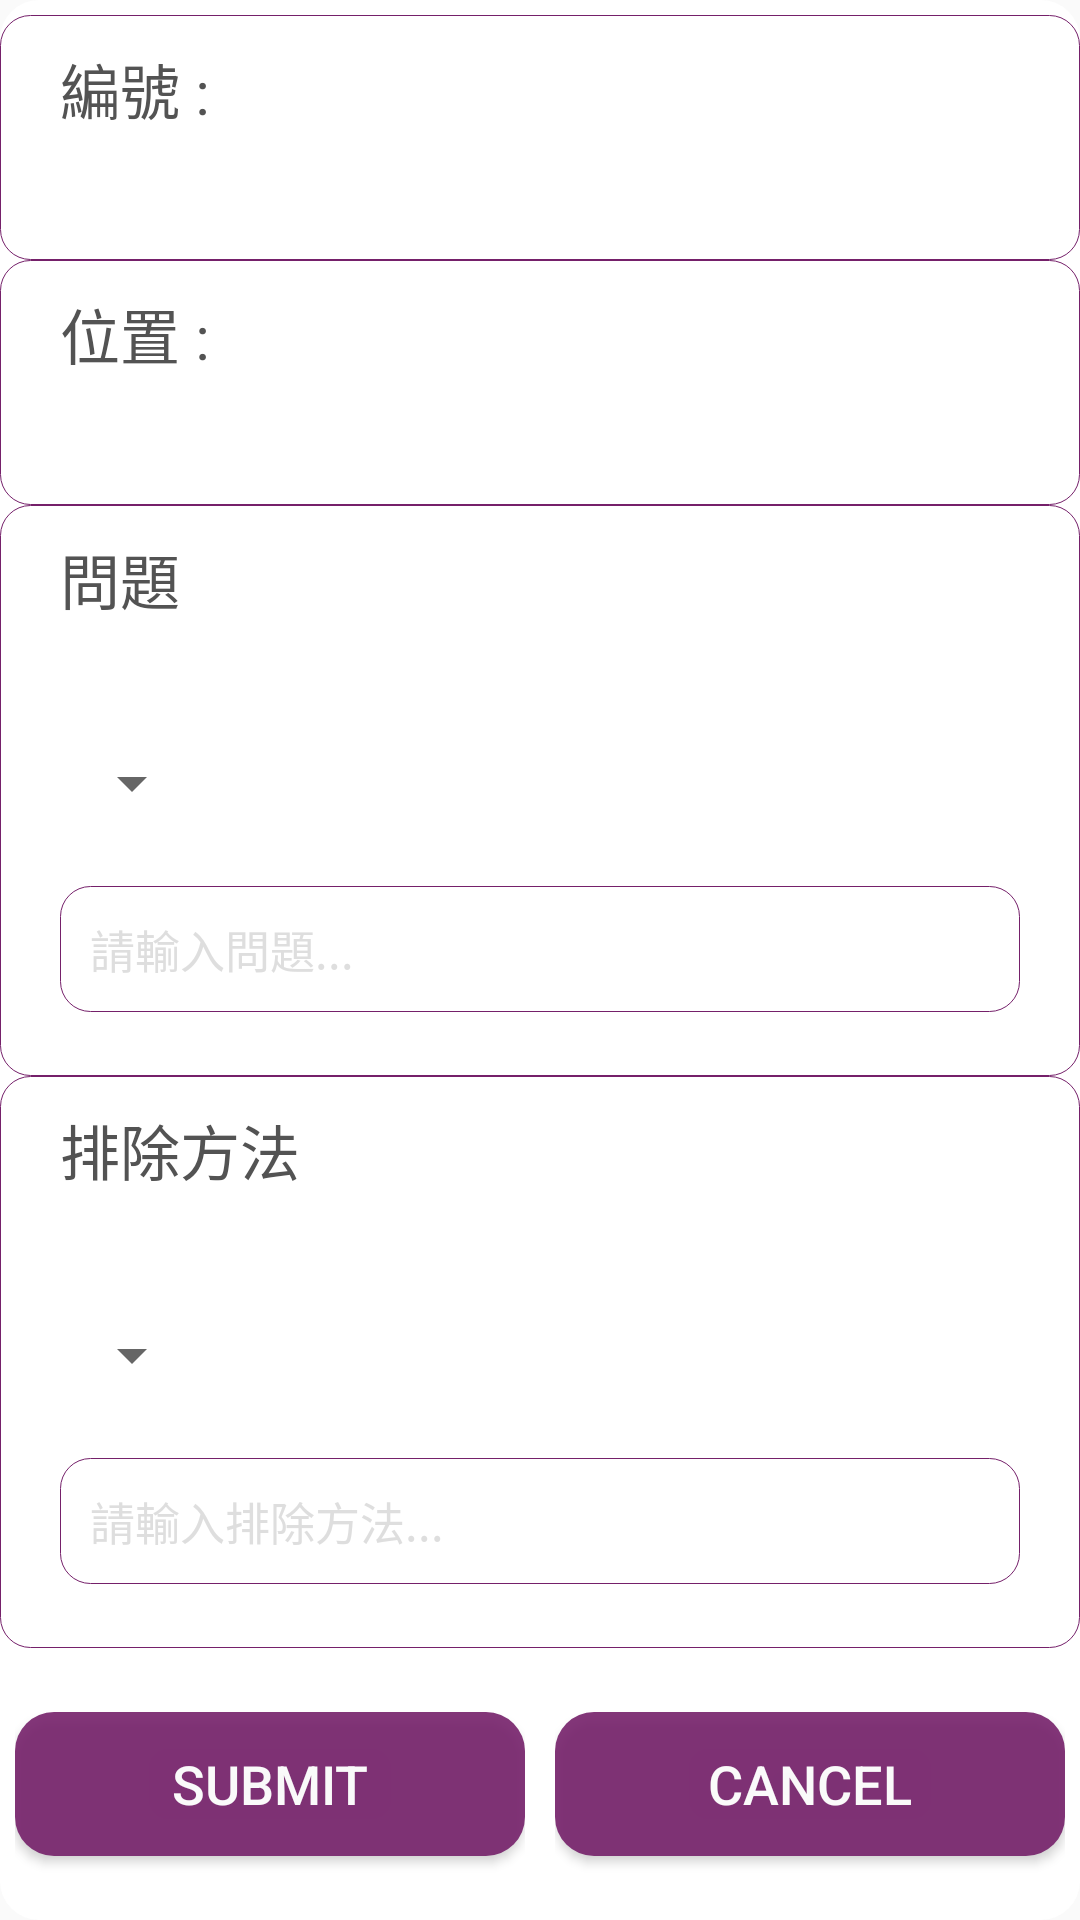

Produce the Android XML layout that renders to this screen, including the resource entries it uses.
<!-- AndroidManifest.xml: application theme AppTheme_Splash_Login -->
<!-- res/layout/daily_problem_solve_dialog.xml -->
<?xml version="1.0" encoding="utf-8"?>
<LinearLayout xmlns:android="http://schemas.android.com/apk/res/android"
    android:orientation="vertical" android:layout_width="match_parent"
    android:layout_height="wrap_content"
    android:layout_marginRight="3dp"
    android:layout_marginLeft="3dp"
    android:background="@drawable/rounded_dialog_setting">

    <FrameLayout
        android:layout_width="match_parent"
        android:layout_height="wrap_content"
        android:layout_weight="1"
        android:layout_marginTop="5dp"
        android:background="@drawable/rounded_form_mini_form">

        <FrameLayout
            android:layout_width="match_parent"
            android:layout_height="match_parent"
            android:layout_marginLeft="20dp"
            android:layout_marginTop="10dp"
            android:layout_marginRight="20dp"
            android:layout_marginBottom="10dp">

            <TextView
                android:layout_width="wrap_content"
                android:layout_height="wrap_content"
                android:textAppearance="?android:attr/textAppearanceLarge"
                android:text="編號 : "
                android:id="@+id/daily_problem_solve_dialog_machine_number"
                android:textSize="20sp"
                android:textColor="@color/davy_grey" />
        </FrameLayout>
    </FrameLayout>

    <FrameLayout
        android:layout_width="match_parent"
        android:layout_height="wrap_content"
        android:layout_weight="1"
        android:background="@drawable/rounded_form_mini_form">

        <FrameLayout
            android:layout_width="match_parent"
            android:layout_height="match_parent"
            android:layout_marginLeft="20dp"
            android:layout_marginTop="10dp"
            android:layout_marginRight="20dp"
            android:layout_marginBottom="10dp">

            <TextView
                android:layout_width="wrap_content"
                android:layout_height="wrap_content"
                android:textAppearance="?android:attr/textAppearanceLarge"
                android:text="位置 : "
                android:id="@+id/daily_problem_solve_dialog_place"
                android:textSize="20sp"
                android:textColor="@color/davy_grey" />
        </FrameLayout>
    </FrameLayout>

    <FrameLayout
        android:layout_width="match_parent"
        android:layout_height="wrap_content"
        android:layout_weight="2">

        <LinearLayout
            android:orientation="vertical"
            android:layout_width="match_parent"
            android:layout_height="match_parent"
            android:background="@drawable/rounded_button_menu" >

            <FrameLayout
                android:layout_width="match_parent"
                android:layout_height="match_parent"
                android:layout_marginLeft="20dp"
                android:layout_marginTop="10dp"
                android:layout_marginRight="20dp"
                android:layout_marginBottom="5dp"
                android:layout_weight="1">

                <TextView
                    android:layout_width="wrap_content"
                    android:layout_height="wrap_content"
                    android:textAppearance="?android:attr/textAppearanceLarge"
                    android:text="問題"
                    android:id="@+id/daily_problem_dialog_problem"
                    android:textSize="20sp"
                    android:textColor="@color/davy_grey" />
            </FrameLayout>

            <FrameLayout
                android:layout_width="match_parent"
                android:layout_height="match_parent"
                android:layout_marginLeft="20dp"
                android:layout_marginRight="20dp"
                android:layout_marginBottom="5dp"
                android:layout_weight="1">

                <Spinner
                    android:layout_width="wrap_content"
                    android:layout_height="wrap_content"
                    android:id="@+id/daily_problem_solve_dialog_spinner"
                    android:layout_gravity="left|center_vertical"
                    android:spinnerMode="dropdown" />
            </FrameLayout>

            <FrameLayout
                android:layout_width="match_parent"
                android:layout_height="match_parent"
                android:layout_marginBottom="10dp"
                android:layout_marginRight="20dp"
                android:layout_marginLeft="20dp"
                android:layout_weight="1">

                <EditText
                    android:layout_width="match_parent"
                    android:layout_height="wrap_content"
                    android:id="@+id/daily_problem_solve_dialog_problem_input"
                    android:hint="@string/daily_problem_dialog_problem"
                    android:textColorHint="@color/dim_foreground_disabled_material_dark"
                    android:background="@drawable/rounded_button_menu"
                    android:padding="10dp"
                    android:textSize="15sp"
                    android:inputType="text" />
            </FrameLayout>

        </LinearLayout>
    </FrameLayout>

    <FrameLayout
        android:layout_width="match_parent"
        android:layout_height="wrap_content"
        android:layout_weight="2" >

        <LinearLayout
            android:orientation="vertical"
            android:layout_width="match_parent"
            android:layout_height="match_parent"
            android:background="@drawable/rounded_button_menu" >

            <FrameLayout
                android:layout_width="match_parent"
                android:layout_height="match_parent"
                android:layout_marginLeft="20dp"
                android:layout_marginTop="10dp"
                android:layout_marginRight="20dp"
                android:layout_marginBottom="5dp"
                android:layout_weight="1">

                <TextView
                    android:layout_width="wrap_content"
                    android:layout_height="wrap_content"
                    android:textAppearance="?android:attr/textAppearanceLarge"
                    android:text="排除方法"
                    android:id="@+id/textView2"
                    android:textSize="20sp"
                    android:textColor="@color/davy_grey" />
            </FrameLayout>

            <FrameLayout
                android:layout_width="match_parent"
                android:layout_height="match_parent"
                android:layout_marginLeft="20dp"
                android:layout_marginRight="20dp"
                android:layout_marginBottom="5dp"
                android:layout_weight="1" >

                <Spinner
                    android:layout_width="wrap_content"
                    android:layout_height="wrap_content"
                    android:id="@+id/daily_problem_solve_dialog_spinner_solution"
                    android:layout_gravity="left|center_vertical"
                    android:spinnerMode="dropdown" />
            </FrameLayout>

            <FrameLayout
                android:layout_width="match_parent"
                android:layout_height="match_parent"
                android:layout_marginBottom="10dp"
                android:layout_marginRight="20dp"
                android:layout_marginLeft="20dp"
                android:layout_weight="1">

                <EditText
                    android:layout_width="match_parent"
                    android:layout_height="wrap_content"
                    android:id="@+id/daily_problem_solve_dialog_problem_solve_input"
                    android:hint="@string/daily_problem_dialog_problem_solve"
                    android:textColorHint="@color/dim_foreground_disabled_material_dark"
                    android:background="@drawable/rounded_button_menu"
                    android:padding="10dp"
                    android:textSize="15sp"
                    android:inputType="text" />
            </FrameLayout>

        </LinearLayout>
    </FrameLayout>

    <LinearLayout
        android:orientation="horizontal"
        android:layout_width="match_parent"
        android:layout_height="wrap_content"
        android:layout_weight="1">

        <FrameLayout
            android:layout_width="match_parent"
            android:layout_height="match_parent"
            android:layout_weight="1"
            android:layout_margin="5dp">

            <Button
                android:layout_width="match_parent"
                android:layout_height="wrap_content"
                android:text="@string/setting_submit"
                android:id="@+id/daily_problem_solve_dialog_submit_button"
                android:layout_gravity="center"
                android:background="@drawable/rounded_signin_button"
                android:textColor="@color/white"
                android:alpha="0.9"
                android:textSize="18sp" />
        </FrameLayout>

        <FrameLayout
            android:layout_width="match_parent"
            android:layout_height="match_parent"
            android:layout_weight="1"
            android:layout_margin="5dp">

            <Button
                android:layout_width="match_parent"
                android:layout_height="wrap_content"
                android:text="@string/setting_cancel"
                android:id="@+id/daily_problem_solve_dialog_cancel_button"
                android:layout_gravity="center"
                android:background="@drawable/rounded_signin_button"
                android:textColor="@color/white"
                android:alpha="0.9"
                android:textSize="18sp" />
        </FrameLayout>
    </LinearLayout>

</LinearLayout>
<!-- resources referenced by this layout -->
<resources>
  <color name="davy_grey">#535353</color>
  <color name="white">#ffffff</color>
  <!-- drawable rounded_button_menu (drawable) -->
  <?xml version="1.0" encoding="utf-8"?>
  <selector xmlns:android="http://schemas.android.com/apk/res/android">
      <item android:state_pressed="true">
          <shape
              xmlns:android="http://schemas.android.com/apk/res/android"
              android:shape="rectangle">
  
              
              <solid
                  android:color="@color/byzantium_0.4">
              </solid>
  
              <stroke
                  android:width="0.2dp"
                  android:color="@color/byzantium_half" />
  
              <corners
                  android:radius="10dp" >
              </corners>
  
          </shape>
      </item>
  
      <item >
          <shape
              xmlns:android="http://schemas.android.com/apk/res/android"
              android:shape="rectangle">
              
              <solid
                  android:color="@color/white">
              </solid>
  
              <stroke
                  android:width="0.2dp"
                  android:color="@color/byzantium" />
  
              <corners
                  android:radius="10dp" >
              </corners>
  
          </shape>
      </item>
  </selector>
  <!-- drawable rounded_dialog_setting (drawable) -->
  <?xml version="1.0" encoding="utf-8"?>
  <selector xmlns:android="http://schemas.android.com/apk/res/android">
      <item >
          <shape
              xmlns:android="http://schemas.android.com/apk/res/android"
              android:shape="rectangle">
              
              <solid
                  android:color="@color/white">
              </solid>
  
              <corners
                  android:radius="13dp" >
              </corners>
  
          </shape>
      </item>
  </selector>
  <!-- drawable rounded_form_mini_form (drawable) -->
  <?xml version="1.0" encoding="utf-8"?>
  <selector xmlns:android="http://schemas.android.com/apk/res/android">
      <item >
          <shape
              xmlns:android="http://schemas.android.com/apk/res/android"
              android:shape="rectangle" >
              
              <solid
                  android:color="@color/white">
              </solid>
  
              <stroke
                  android:width="0.3dp"
                  android:color="@color/byzantium" />
  
              <corners
                  android:radius="10dp" >
              </corners>
  
          </shape>
      </item>
  </selector>
  <!-- drawable rounded_signin_button (drawable) -->
  <?xml version="1.0" encoding="utf-8"?>
  <selector xmlns:android="http://schemas.android.com/apk/res/android">
      <item android:state_pressed="true">
          <shape
              xmlns:android="http://schemas.android.com/apk/res/android"
              android:shape="rectangle">
  
              
              <solid
                  android:color="@color/byzantium_half" >
              </solid>
  
              <corners
                  android:radius="13dp" >
              </corners>
  
          </shape>
      </item>
  
      <item >
          <shape
              xmlns:android="http://schemas.android.com/apk/res/android"
              android:shape="rectangle">
              
              <solid
                  android:color="@color/byzantium">
              </solid>
  
              <corners
                  android:radius="13dp" >
              </corners>
  
          </shape>
      </item>
  </selector>
  <string name="daily_problem_dialog_problem">請輸入問題...</string>
  <string name="daily_problem_dialog_problem_solve">請輸入排除方法...</string>
  <string name="setting_cancel">Cancel</string>
  <string name="setting_submit">Submit</string>
  <style name="AppTheme_Splash_Login" parent="Theme.AppCompat.Light.NoActionBar">
          
          <item name="colorPrimary">@color/byzantium1</item>
          <item name="colorPrimaryDark">@color/byzantium</item>
          <item name="colorAccent">@color/byzantium</item>
      </style>
  <color name="byzantium_0.4">#3275206a</color>
  <color name="byzantium_half">#e675206a</color>
  <color name="byzantium">#75206a</color>
  <color name="byzantium1">#752069</color>
</resources>
